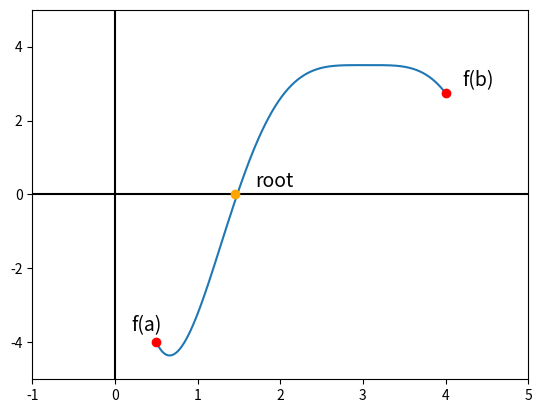

Source code (Python):
import numpy as np
import matplotlib.pyplot as plt

x = np.linspace(.5, 4, 1000)
f = (x - 3)**3 * np.sin(x) + 3.5

plt.plot(x, f)
plt.scatter([x[0], x[-1]], [f[0], f[-1]], color="red", zorder=100)
plt.scatter(1.45, 0, color="orange", zorder=100)
plt.text(x[0]-.3, f[0]+.3, "f(a)", fontsize=14)
plt.text(x[-1]+.2, f[-1]+.2, "f(b)", fontsize=14)
plt.text(1.7, .2, "root", fontsize=14)

plt.ylim(-5, 5)
plt.xlim(-1, 5)
plt.hlines(0, -1, 5, color="black")
plt.vlines(0,-5, 5, color="black")
plt.savefig("img1.png")
plt.show()
